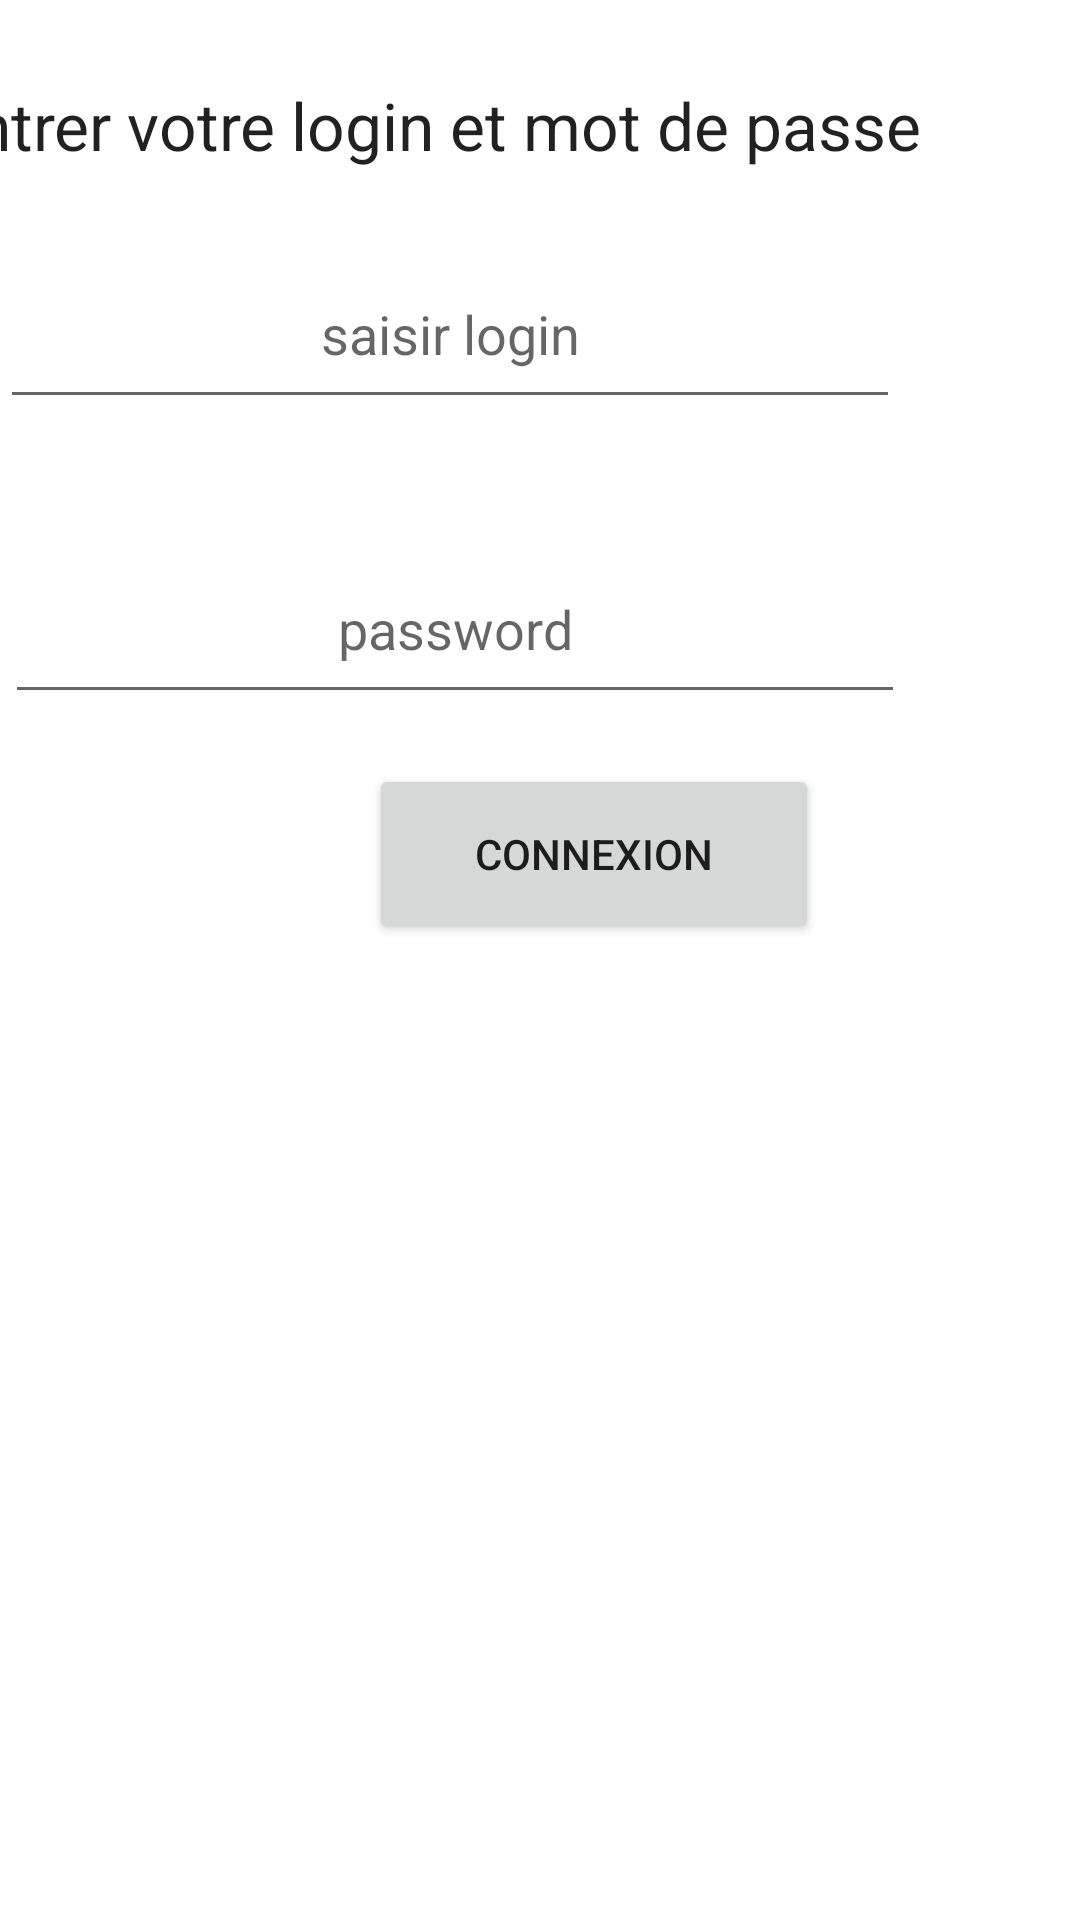

Here is an Android app screen rendered from its layout file. Give the layout XML and the strings, colors and styles it references.
<!-- AndroidManifest.xml: application theme Theme.OTopérateurTéléphonique -->
<!-- res/layout/activity_main.xml -->
<?xml version="1.0" encoding="utf-8"?>
<androidx.constraintlayout.widget.ConstraintLayout xmlns:android="http://schemas.android.com/apk/res/android"
    xmlns:app="http://schemas.android.com/apk/res-auto"
    xmlns:tools="http://schemas.android.com/tools"
    android:layout_width="match_parent"
    android:layout_height="match_parent"
    tools:context=".MainActivity">

    <TextView
        android:id="@+id/txt1"
        android:layout_width="405dp"
        android:layout_height="30dp"
        android:text="entrer votre login et mot de passe"
        app:layout_constraintBottom_toBottomOf="parent"
        app:layout_constraintEnd_toEndOf="parent"
        app:layout_constraintHorizontal_bias="0.455"
        app:layout_constraintStart_toStartOf="parent"
        app:layout_constraintTop_toTopOf="parent"
        android:textAppearance="@style/TextAppearance.AppCompat.Large"
        app:layout_constraintVertical_bias="0.044" />

    <EditText
        android:id="@+id/ulogin"
        android:layout_width="300dp"
        android:layout_height="60dp"
        android:layout_marginTop="10dp"
        android:ems="10"
        android:gravity="center"
        android:hint="saisir login"
        android:inputType="textPersonName"
        app:layout_constraintBottom_toBottomOf="parent"
        app:layout_constraintEnd_toEndOf="parent"
        app:layout_constraintHorizontal_bias="0.0"
        app:layout_constraintStart_toStartOf="parent"
        app:layout_constraintTop_toBottomOf="@+id/txt1"
        app:layout_constraintVertical_bias="0.025" />

    <EditText
        android:id="@+id/password"
        android:layout_width="300dp"
        android:layout_height="60dp"
        android:layout_marginTop="10dp"
        android:ems="10"
        android:gravity="center"
        android:hint="password"
        android:inputType="numberPassword"
        app:layout_constraintBottom_toBottomOf="parent"
        app:layout_constraintEnd_toEndOf="parent"
        app:layout_constraintHorizontal_bias="0.027"
        app:layout_constraintStart_toStartOf="parent"
        app:layout_constraintTop_toBottomOf="@+id/ulogin"
        app:layout_constraintVertical_bias="0.066"
        tools:ignore="MissingConstraints" />

    <Button
        android:id="@+id/connexion"
        android:layout_width="150dp"
        android:layout_height="60dp"
        android:text="connexion"
        app:layout_constraintBottom_toBottomOf="parent"
        app:layout_constraintEnd_toEndOf="parent"
        app:layout_constraintHorizontal_bias="0.586"
        app:layout_constraintStart_toStartOf="parent"
        app:layout_constraintTop_toBottomOf="@+id/password"
        app:layout_constraintVertical_bias="0.049" />

</androidx.constraintlayout.widget.ConstraintLayout>
<!-- resources referenced by this layout -->
<resources>
  <style name="Theme.OTopérateurTéléphonique" parent="Theme.MaterialComponents.DayNight.DarkActionBar">
          
          <item name="colorPrimary">@color/purple_500</item>
          <item name="colorPrimaryVariant">@color/purple_700</item>
          <item name="colorOnPrimary">@color/white</item>
          
          <item name="colorSecondary">@color/teal_200</item>
          <item name="colorSecondaryVariant">@color/teal_700</item>
          <item name="colorOnSecondary">@color/black</item>
          
          <item name="android:statusBarColor">?attr/colorPrimaryVariant</item>
          
      </style>
  <!-- not gathered from this repository: default colours our renderer supplied (Android Studio template values) -->
  <color name="purple_500">#FF6200EE</color>
  <color name="purple_700">#FF3700B3</color>
  <color name="teal_200">#FF03DAC5</color>
  <color name="teal_700">#FF018786</color>
  <color name="black">#FF000000</color>
  <color name="white">#FFFFFFFF</color>
</resources>
